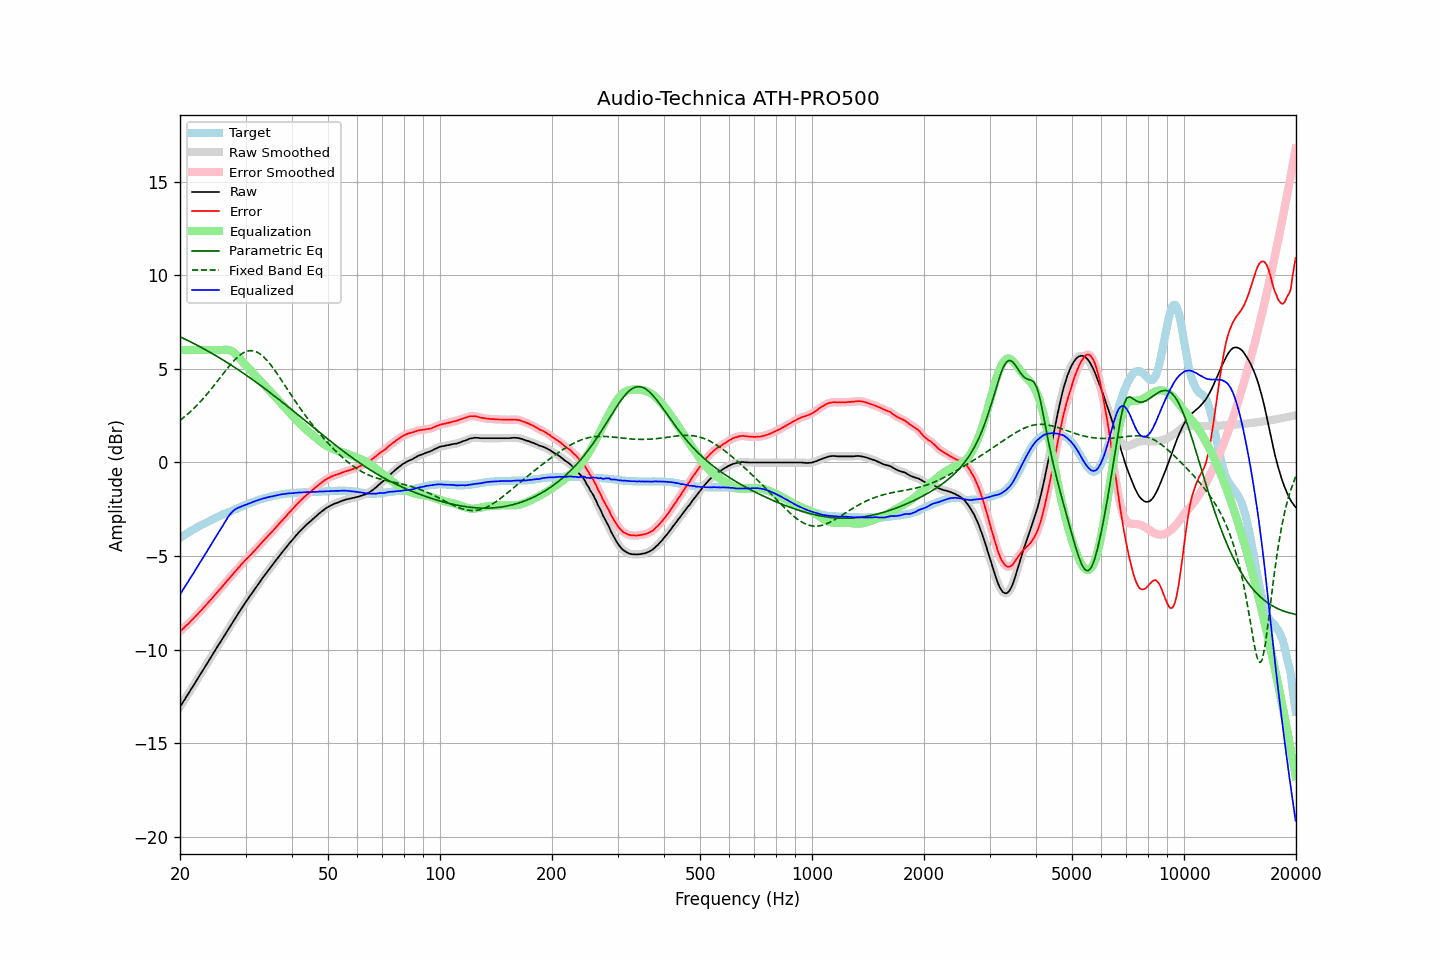

The file beside this chart, header and first rows:
frequency, raw, error, smoothed, error_smoothed, equalization, parametric_eq, fixed_band_eq, equalized_raw, equalized_smoothed, target
20.00, -13.04, -9.02, -13.04, -9.02, 6.00, 6.71, 2.25, -7.04, -7.04, -4.03
20.20, -12.91, -8.95, -12.91, -8.94, 6.00, 6.67, 2.32, -6.91, -6.91, -3.97
20.40, -12.77, -8.86, -12.78, -8.86, 6.00, 6.63, 2.38, -6.77, -6.78, -3.92
20.61, -12.65, -8.79, -12.64, -8.78, 6.00, 6.59, 2.45, -6.65, -6.64, -3.86
20.81, -12.50, -8.70, -12.51, -8.70, 6.00, 6.55, 2.53, -6.50, -6.51, -3.81
21.02, -12.37, -8.63, -12.37, -8.62, 6.00, 6.50, 2.60, -6.37, -6.37, -3.75
21.23, -12.23, -8.54, -12.23, -8.53, 6.00, 6.46, 2.68, -6.23, -6.23, -3.70
21.44, -12.09, -8.44, -12.10, -8.45, 6.00, 6.42, 2.76, -6.09, -6.10, -3.65
21.66, -11.96, -8.37, -11.96, -8.36, 6.00, 6.38, 2.84, -5.96, -5.96, -3.60
21.87, -11.82, -8.27, -11.82, -8.28, 6.00, 6.33, 2.92, -5.82, -5.82, -3.55
22.09, -11.68, -8.18, -11.68, -8.18, 6.00, 6.29, 3.01, -5.68, -5.68, -3.50
22.31, -11.54, -8.09, -11.54, -8.09, 6.00, 6.24, 3.09, -5.54, -5.54, -3.45
22.54, -11.41, -8.00, -11.41, -8.00, 6.00, 6.20, 3.18, -5.41, -5.41, -3.41
22.76, -11.27, -7.91, -11.27, -7.91, 6.00, 6.15, 3.28, -5.27, -5.27, -3.36
22.99, -11.13, -7.82, -11.13, -7.82, 6.00, 6.11, 3.37, -5.13, -5.13, -3.32
23.22, -10.99, -7.73, -10.99, -7.72, 6.00, 6.06, 3.47, -4.99, -4.99, -3.27
23.45, -10.85, -7.63, -10.85, -7.63, 6.00, 6.01, 3.57, -4.85, -4.85, -3.23
23.69, -10.72, -7.54, -10.71, -7.53, 6.00, 5.96, 3.67, -4.72, -4.71, -3.18
23.92, -10.57, -7.43, -10.57, -7.44, 6.00, 5.92, 3.77, -4.57, -4.57, -3.14
24.16, -10.43, -7.34, -10.43, -7.34, 6.00, 5.87, 3.88, -4.43, -4.43, -3.09
24.40, -10.29, -7.24, -10.29, -7.24, 6.00, 5.82, 3.98, -4.29, -4.29, -3.05
24.65, -10.15, -7.15, -10.15, -7.15, 6.00, 5.77, 4.09, -4.15, -4.15, -3.01
24.89, -10.01, -7.04, -10.01, -7.04, 6.00, 5.72, 4.20, -4.01, -4.01, -2.97
25.14, -9.87, -6.94, -9.87, -6.94, 6.00, 5.67, 4.31, -3.87, -3.87, -2.93
25.39, -9.73, -6.84, -9.74, -6.85, 6.00, 5.62, 4.42, -3.73, -3.74, -2.89
25.65, -9.60, -6.76, -9.60, -6.75, 6.00, 5.56, 4.53, -3.60, -3.60, -2.85
25.91, -9.47, -6.66, -9.46, -6.66, 6.00, 5.51, 4.64, -3.46, -3.46, -2.81
26.16, -9.32, -6.55, -9.32, -6.55, 6.01, 5.46, 4.75, -3.31, -3.31, -2.77
26.43, -9.19, -6.45, -9.18, -6.45, 6.02, 5.41, 4.87, -3.17, -3.17, -2.74
26.69, -9.04, -6.35, -9.04, -6.35, 6.02, 5.35, 4.97, -3.03, -3.03, -2.70
26.96, -8.90, -6.25, -8.91, -6.25, 6.01, 5.30, 5.08, -2.90, -2.90, -2.66
27.23, -8.77, -6.15, -8.77, -6.15, 5.99, 5.24, 5.18, -2.79, -2.78, -2.63
27.50, -8.63, -6.05, -8.64, -6.05, 5.95, 5.19, 5.28, -2.68, -2.68, -2.59
27.77, -8.50, -5.95, -8.50, -5.95, 5.90, 5.13, 5.38, -2.60, -2.60, -2.55
28.05, -8.36, -5.85, -8.36, -5.85, 5.84, 5.08, 5.47, -2.52, -2.52, -2.52
28.33, -8.23, -5.76, -8.23, -5.76, 5.76, 5.02, 5.56, -2.47, -2.47, -2.48
28.62, -8.10, -5.66, -8.10, -5.66, 5.67, 4.96, 5.64, -2.42, -2.42, -2.44
28.90, -7.96, -5.57, -7.96, -5.56, 5.58, 4.91, 5.71, -2.39, -2.38, -2.40
29.19, -7.82, -5.46, -7.83, -5.46, 5.47, 4.85, 5.78, -2.35, -2.35, -2.37
29.48, -7.69, -5.36, -7.69, -5.37, 5.37, 4.79, 5.83, -2.32, -2.32, -2.33
29.78, -7.56, -5.28, -7.56, -5.27, 5.28, 4.73, 5.88, -2.29, -2.29, -2.29
30.08, -7.44, -5.18, -7.44, -5.18, 5.19, 4.67, 5.92, -2.25, -2.25, -2.26
30.38, -7.31, -5.10, -7.32, -5.10, 5.10, 4.61, 5.95, -2.22, -2.22, -2.22
30.68, -7.19, -5.01, -7.19, -5.01, 5.01, 4.55, 5.96, -2.19, -2.19, -2.19
30.99, -7.07, -4.93, -7.07, -4.92, 4.92, 4.49, 5.97, -2.16, -2.15, -2.15
31.30, -6.94, -4.83, -6.95, -4.83, 4.83, 4.43, 5.96, -2.12, -2.12, -2.12
31.61, -6.82, -4.74, -6.83, -4.74, 4.74, 4.37, 5.95, -2.09, -2.09, -2.09
31.93, -6.70, -4.65, -6.70, -4.64, 4.64, 4.31, 5.92, -2.06, -2.06, -2.06
32.24, -6.58, -4.55, -6.58, -4.55, 4.55, 4.24, 5.89, -2.03, -2.03, -2.03
32.57, -6.45, -4.46, -6.46, -4.46, 4.46, 4.18, 5.84, -2.00, -2.00, -2.00
32.89, -6.33, -4.36, -6.33, -4.36, 4.36, 4.12, 5.78, -1.97, -1.97, -1.97
33.22, -6.21, -4.27, -6.21, -4.27, 4.27, 4.05, 5.71, -1.94, -1.94, -1.95
33.55, -6.09, -4.17, -6.09, -4.17, 4.18, 3.99, 5.64, -1.91, -1.92, -1.92
33.89, -5.98, -4.09, -5.98, -4.08, 4.09, 3.93, 5.55, -1.90, -1.89, -1.90
34.23, -5.86, -3.99, -5.87, -3.99, 3.99, 3.86, 5.46, -1.87, -1.87, -1.88
34.57, -5.75, -3.91, -5.75, -3.90, 3.90, 3.80, 5.36, -1.85, -1.85, -1.85
34.92, -5.64, -3.82, -5.64, -3.81, 3.81, 3.73, 5.26, -1.83, -1.83, -1.83
35.27, -5.52, -3.72, -5.53, -3.72, 3.72, 3.67, 5.15, -1.81, -1.81, -1.81
35.62, -5.41, -3.63, -5.41, -3.63, 3.62, 3.60, 5.03, -1.79, -1.79, -1.79
35.97, -5.30, -3.53, -5.30, -3.53, 3.53, 3.53, 4.91, -1.77, -1.77, -1.77
... 635 more rows
